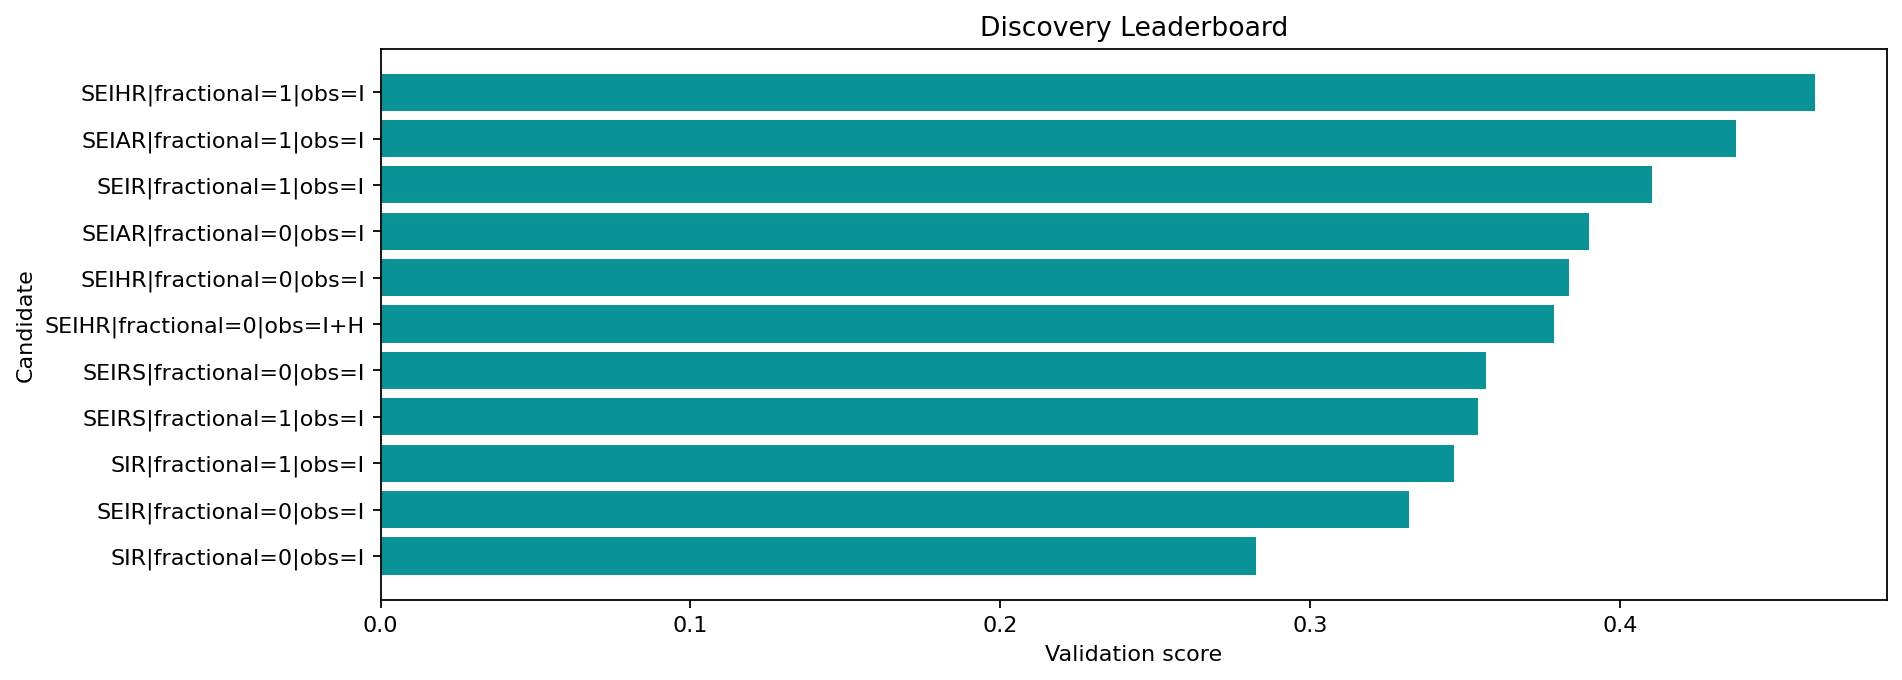

The data file committed next to this chart (first rows):
round, spec_key, structure_name, fractional, observation_map, num_free_params, num_compartments, train_objective, train_mae, train_rmse, val_mae, val_rmse, val_smape, rolling_val_mean_mae, rolling_val_mean_rmse, rolling_val_error_std, rolling_val_metrics, stability_penalty, complexity_penalty, age_prior_penalty, score, params
1, SIR|fractional=0|obs=I, SIR, False, I, 6, 3, 0.2693, 0.3181, 0.438, 0.1953, 0.219, 0.5301, 0.1538, 0.18, 0.09347, {'1': {'mae': 0.17319898652540816, 'rmse…, 0.01869, 0.12, -0.01, 0.2825, {'b0': 0.41854791631016897, 'b1': 1.3814…
1, SEIR|fractional=0|obs=I, SEIR, False, I, 8, 4, 0.3437, 0.3163, 0.4446, 0.1997, 0.2232, 0.5396, 0.1582, 0.184, 0.094, {'1': {'mae': 0.17788049722681162, 'rmse…, 0.0188, 0.16, -0.005, 0.332, {'b0': 0.7915864916532355, 'b1': 2.11496…
2, SIR|fractional=1|obs=I, SIR, True, I, 7, 3, 0.1964, 0.2635, 0.3204, 0.2457, 0.2745, 0.6245, 0.1856, 0.213, 0.1042, {'1': {'mae': 0.20945203743828147, 'rmse…, 0.02084, 0.145, -0.005, 0.3464, {'b0': 0.4548144636346094, 'b1': 1.90632…
2, SEIRS|fractional=1|obs=I, SEIRS, True, I, 10, 4, 0.2707, 0.1776, 0.2497, 0.09398, 0.1004, 0.5603, 0.1284, 0.1321, 0.02959, {'1': {'mae': 0.11912184142916646, 'rmse…, 0.005918, 0.205, 0.015, 0.3543, {'b0': -0.4671221842725363, 'b1': 3.7133…
1, SEIRS|fractional=0|obs=I, SEIRS, False, I, 9, 4, 0.2677, 0.1951, 0.2774, 0.1562, 0.1613, 1.15, 0.1606, 0.1639, 0.03138, {'1': {'mae': 0.14917585133437378, 'rmse…, 0.006276, 0.18, 0.01, 0.3569, {'b0': -1.4175732777363124, 'b1': 3.7717…
2, SEIHR|fractional=0|obs=I+H, SEIHR, False, I+H, 10, 5, 0.3914, 0.3362, 0.4721, 0.1977, 0.2214, 0.535, 0.1551, 0.181, 0.0933, {'1': {'mae': 0.17527067999456866, 'rmse…, 0.01866, 0.205, 0.0, 0.3788, {'b0': 0.835626157761693, 'b1': 2.029744…
1, SEIHR|fractional=0|obs=I, SEIHR, False, I, 10, 5, 0.3614, 0.3153, 0.4458, 0.2031, 0.2265, 0.547, 0.1637, 0.1917, 0.09965, {'1': {'mae': 0.1809500452252033, 'rmse'…, 0.01993, 0.2, 0.0, 0.3836, {'b0': 1.0573473392874941, 'b1': 2.22387…
1, SEIAR|fractional=0|obs=I, SEIAR, False, I, 11, 5, 0.3817, 0.3202, 0.4455, 0.2021, 0.2256, 0.5448, 0.1609, 0.1871, 0.09546, {'1': {'mae': 0.170972454468634, 'rmse':…, 0.01909, 0.21, 0.0, 0.39, {'b0': 0.7832920898751365, 'b1': 2.47963…
1, SEIR|fractional=1|obs=I, SEIR, True, I, 9, 4, 0.3354, 0.2715, 0.3538, 0.3382, 0.3729, 0.7711, 0.1981, 0.2413, 0.1357, {'1': {'mae': 0.2144097126789779, 'rmse'…, 0.02714, 0.185, 0.0, 0.4103, {'b0': 1.6638253362707904, 'b1': 2.95924…
2, SEIAR|fractional=1|obs=I, SEIAR, True, I, 12, 5, 0.3844, 0.285, 0.3754, 0.3158, 0.3471, 0.7417, 0.1779, 0.2031, 0.0979, {'1': {'mae': 0.19710972457270426, 'rmse…, 0.01958, 0.235, 0.005, 0.4375, {'b0': 1.09366774687353, 'b1': 3.4616289…
2, SEIHR|fractional=1|obs=I, SEIHR, True, I, 11, 5, 0.3685, 0.3174, 0.4452, 0.2297, 0.2508, 0.6055, 0.2049, 0.2488, 0.1404, {'1': {'mae': 0.23259931432688602, 'rmse…, 0.02808, 0.225, 0.005, 0.463, {'b0': 1.1197353955851737, 'b1': 2.27293…
